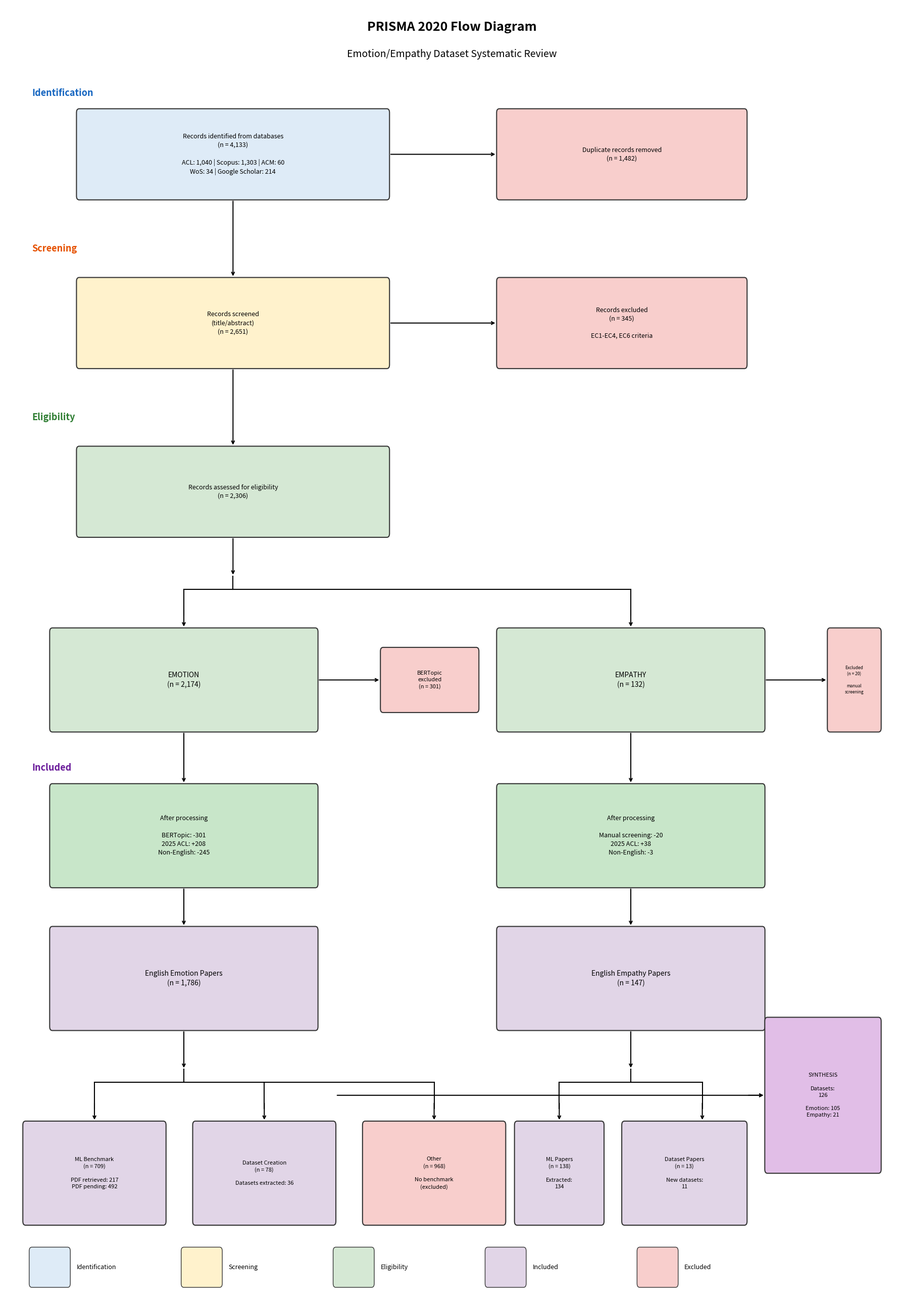

Generate this figure with matplotlib:
#!/usr/bin/env python3
"""
PRISMA 2020 Flow Diagram Generator - Updated Jan 15, 2026
Includes Empathy branch processing
"""

import matplotlib.pyplot as plt
import matplotlib.patches as mpatches
from matplotlib.patches import FancyBboxPatch

# Create figure
fig, ax = plt.subplots(1, 1, figsize=(18, 26))
ax.set_xlim(0, 100)
ax.set_ylim(0, 100)
ax.axis('off')

# Colors
color_id = '#DEEBF7'       # Blue - Identification
color_screen = '#FFF2CC'   # Yellow - Screening
color_elig = '#D5E8D4'     # Green - Eligibility
color_incl = '#E1D5E7'     # Purple - Included
color_excl = '#F8CECC'     # Red - Excluded
border_color = '#333333'

def draw_box(ax, x, y, w, h, text, color, fontsize=10):
    """Draw a rounded box with centered text"""
    box = FancyBboxPatch((x, y), w, h,
                         boxstyle="round,pad=0.01,rounding_size=0.3",
                         facecolor=color, edgecolor=border_color, linewidth=1.5)
    ax.add_patch(box)
    ax.text(x + w/2, y + h/2, text,
            ha='center', va='center', fontsize=fontsize,
            linespacing=1.4)

def draw_arrow_down(ax, x, y1, y2):
    """Draw vertical arrow"""
    ax.annotate('', xy=(x, y2), xytext=(x, y1),
                arrowprops=dict(arrowstyle='->', color='black', lw=1.5))

def draw_arrow_right(ax, x1, x2, y):
    """Draw horizontal arrow"""
    ax.annotate('', xy=(x2, y), xytext=(x1, y),
                arrowprops=dict(arrowstyle='->', color='black', lw=1.5))

def draw_arrow_diag(ax, x1, y1, x2, y2):
    """Draw diagonal arrow"""
    ax.annotate('', xy=(x2, y2), xytext=(x1, y1),
                arrowprops=dict(arrowstyle='->', color='black', lw=1.5))

# Title
ax.text(50, 98, 'PRISMA 2020 Flow Diagram', ha='center', fontsize=18, fontweight='bold')
ax.text(50, 96, 'Emotion/Empathy Dataset Systematic Review', ha='center', fontsize=14)

# ============ IDENTIFICATION ============
ax.text(3, 93, 'Identification', fontsize=13, fontweight='bold', color='#1565C0')

# Records identified
draw_box(ax, 8, 85, 35, 7,
         'Records identified from databases\n(n = 4,133)\n\nACL: 1,040 | Scopus: 1,303 | ACM: 60\nWoS: 34 | Google Scholar: 214',
         color_id, fontsize=9)

# Duplicates removed
draw_box(ax, 55, 85, 28, 7,
         'Duplicate records removed\n(n = 1,482)',
         color_excl, fontsize=9)

# Arrow: identified -> duplicates
draw_arrow_right(ax, 43, 55, 88.5)

# ============ SCREENING ============
ax.text(3, 81, 'Screening', fontsize=13, fontweight='bold', color='#E65100')

# Arrow down
draw_arrow_down(ax, 25.5, 85, 79)

# Records screened
draw_box(ax, 8, 72, 35, 7,
         'Records screened\n(title/abstract)\n(n = 2,651)',
         color_screen, fontsize=9)

# Records excluded
draw_box(ax, 55, 72, 28, 7,
         'Records excluded\n(n = 345)\n\nEC1-EC4, EC6 criteria',
         color_excl, fontsize=9)

# Arrow: screened -> excluded
draw_arrow_right(ax, 43, 55, 75.5)

# ============ ELIGIBILITY ============
ax.text(3, 68, 'Eligibility', fontsize=13, fontweight='bold', color='#2E7D32')

# Arrow down
draw_arrow_down(ax, 25.5, 72, 66)

# Records for eligibility
draw_box(ax, 8, 59, 35, 7,
         'Records assessed for eligibility\n(n = 2,306)',
         color_elig, fontsize=9)

# Arrow down and split
draw_arrow_down(ax, 25.5, 59, 56)

# Horizontal line for split
ax.plot([25.5, 25.5], [56, 55], 'k-', lw=1.5)
ax.plot([20, 70], [55, 55], 'k-', lw=1.5)
ax.plot([20, 20], [55, 53], 'k-', lw=1.5)
ax.plot([70, 70], [55, 53], 'k-', lw=1.5)

# Arrow tips for split
draw_arrow_down(ax, 20, 53.5, 52)
draw_arrow_down(ax, 70, 53.5, 52)

# EMOTION branch
draw_box(ax, 5, 44, 30, 8,
         'EMOTION\n(n = 2,174)',
         color_elig, fontsize=10)

# EMPATHY branch
draw_box(ax, 55, 44, 30, 8,
         'EMPATHY\n(n = 132)',
         color_elig, fontsize=10)

# Exclusion arrows and boxes
draw_arrow_right(ax, 35, 42, 48)
draw_box(ax, 42, 45.5, 11, 5,
         'BERTopic\nexcluded\n(n = 301)',
         color_excl, fontsize=8)

draw_arrow_right(ax, 85, 92, 48)
draw_box(ax, 92, 44, 6, 8,
         'Excluded\n(n = 20)\n\nmanual\nscreening',
         color_excl, fontsize=6)

# ============ INCLUDED ============
ax.text(3, 41, 'Included', fontsize=13, fontweight='bold', color='#6A1B9A')

# Arrows down from branches
draw_arrow_down(ax, 20, 44, 40)
draw_arrow_down(ax, 70, 44, 40)

# Processing steps for EMOTION
draw_box(ax, 5, 32, 30, 8,
         'After processing\n\nBERTopic: -301\n2025 ACL: +208\nNon-English: -245',
         '#C8E6C9', fontsize=9)

# Processing steps for EMPATHY
draw_box(ax, 55, 32, 30, 8,
         'After processing\n\nManual screening: -20\n2025 ACL: +38\nNon-English: -3',
         '#C8E6C9', fontsize=9)

# Arrows down
draw_arrow_down(ax, 20, 32, 29)
draw_arrow_down(ax, 70, 32, 29)

# Final Emotion
draw_box(ax, 5, 21, 30, 8,
         'English Emotion Papers\n(n = 1,786)',
         color_incl, fontsize=10)

# Final Empathy
draw_box(ax, 55, 21, 30, 8,
         'English Empathy Papers\n(n = 147)',
         color_incl, fontsize=10)

# Arrow down from Emotion to classification
draw_arrow_down(ax, 20, 21, 18)

# Horizontal split for Emotion classification
ax.plot([20, 20], [18, 17], 'k-', lw=1.5)
ax.plot([10, 48], [17, 17], 'k-', lw=1.5)
ax.plot([10, 10], [17, 15], 'k-', lw=1.5)
ax.plot([29, 29], [17, 15], 'k-', lw=1.5)
ax.plot([48, 48], [17, 15], 'k-', lw=1.5)

draw_arrow_down(ax, 10, 15.5, 14)
draw_arrow_down(ax, 29, 15.5, 14)
draw_arrow_down(ax, 48, 15.5, 14)

# Arrow down from Empathy to classification
draw_arrow_down(ax, 70, 21, 18)

# Horizontal split for Empathy classification
ax.plot([70, 70], [18, 17], 'k-', lw=1.5)
ax.plot([62, 78], [17, 17], 'k-', lw=1.5)
ax.plot([62, 62], [17, 15], 'k-', lw=1.5)
ax.plot([78, 78], [17, 15], 'k-', lw=1.5)

draw_arrow_down(ax, 62, 15.5, 14)
draw_arrow_down(ax, 78, 15.5, 14)

# Emotion classification boxes
draw_box(ax, 2, 6, 16, 8,
         'ML Benchmark\n(n = 709)\n\nPDF retrieved: 217\nPDF pending: 492',
         color_incl, fontsize=8)

draw_box(ax, 21, 6, 16, 8,
         'Dataset Creation\n(n = 78)\n\nDatasets extracted: 36',
         color_incl, fontsize=8)

draw_box(ax, 40, 6, 16, 8,
         'Other\n(n = 968)\n\nNo benchmark\n(excluded)',
         color_excl, fontsize=8)

# Empathy classification boxes
draw_box(ax, 57, 6, 10, 8,
         'ML Papers\n(n = 138)\n\nExtracted:\n134',
         color_incl, fontsize=8)

draw_box(ax, 69, 6, 14, 8,
         'Dataset Papers\n(n = 13)\n\nNew datasets:\n11',
         color_incl, fontsize=8)

# Final Synthesis box
draw_box(ax, 85, 10, 13, 12,
         'SYNTHESIS\n\nDatasets:\n126\n\nEmotion: 105\nEmpathy: 21',
         '#E1BEE7', fontsize=8)

# Arrows to synthesis
draw_arrow_right(ax, 37, 85, 16)
draw_arrow_right(ax, 83, 85, 16)

# ============ LEGEND ============
legend_y = 1.5
legend_items = [
    (3, color_id, 'Identification'),
    (20, color_screen, 'Screening'),
    (37, color_elig, 'Eligibility'),
    (54, color_incl, 'Included'),
    (71, color_excl, 'Excluded')
]

for x, color, label in legend_items:
    ax.add_patch(FancyBboxPatch((x, legend_y), 4, 2.5,
                                facecolor=color, edgecolor=border_color, linewidth=1))
    ax.text(x + 5, legend_y + 1.25, label, fontsize=9, va='center')

plt.tight_layout()
plt.savefig('PRISMA_FLOW_DIAGRAM.png', dpi=300, bbox_inches='tight', facecolor='white')
plt.savefig('PRISMA_FLOW_DIAGRAM.pdf', bbox_inches='tight', facecolor='white')
print("Saved: PRISMA_FLOW_DIAGRAM.png, PRISMA_FLOW_DIAGRAM.pdf")
